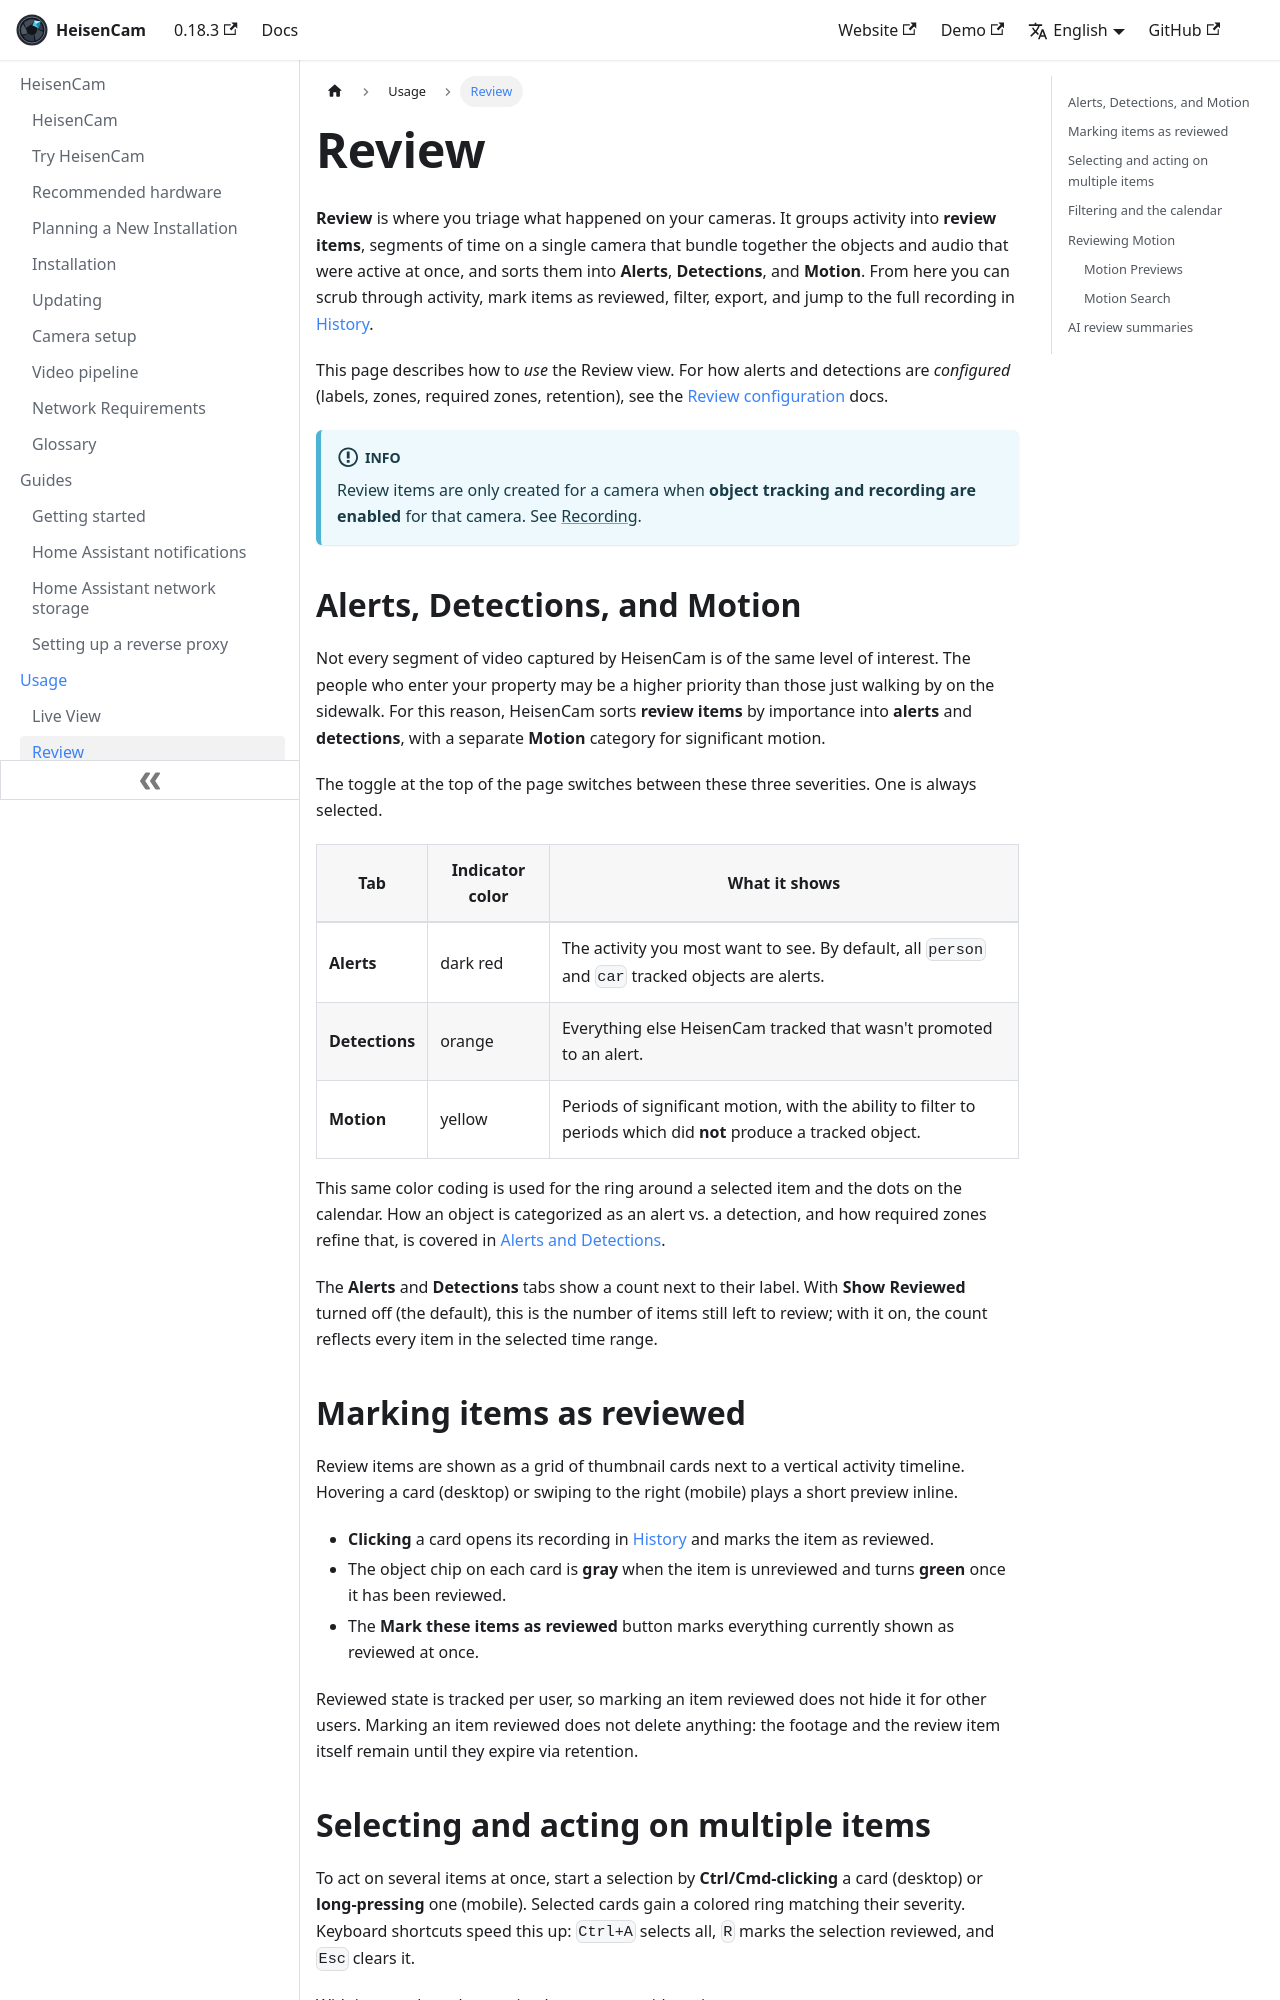

repository: kzkvv/heisencam · page: docs/usage/review/index.html · generator: docusaurus

---
id: review
title: Review
---

import NavPath from "@site/src/components/NavPath";

**Review** is where you triage what happened on your cameras. It groups activity into **review items**, segments of time on a single camera that bundle together the objects and audio that were active at once, and sorts them into **Alerts**, **Detections**, and **Motion**. From here you can scrub through activity, mark items as reviewed, filter, export, and jump to the full recording in [History](/usage/history).

This page describes how to _use_ the Review view. For how alerts and detections are _configured_ (labels, zones, required zones, retention), see the [Review configuration](/configuration/review) docs.

:::info

Review items are only created for a camera when **object tracking and recording are enabled** for that camera. See [Recording](/configuration/record).

:::

## Alerts, Detections, and Motion

Not every segment of video captured by HeisenCam is of the same level of interest. The people who enter your property may be a higher priority than those just walking by on the sidewalk. For this reason, HeisenCam sorts **review items** by importance into **alerts** and **detections**, with a separate **Motion** category for significant motion.

The toggle at the top of the page switches between these three severities. One is always selected.

| Tab            | Indicator color | What it shows                                                                                                    |
| -------------- | --------------- | ---------------------------------------------------------------------------------------------------------------- |
| **Alerts**     | dark red        | The activity you most want to see. By default, all `person` and `car` tracked objects are alerts.                |
| **Detections** | orange          | Everything else HeisenCam tracked that wasn't promoted to an alert.                                                |
| **Motion**     | yellow          | Periods of significant motion, with the ability to filter to periods which did **not** produce a tracked object. |

This same color coding is used for the ring around a selected item and the dots on the calendar. How an object is categorized as an alert vs. a detection, and how required zones refine that, is covered in [Alerts and Detections](/configuration/review#alerts-and-detections).

The **Alerts** and **Detections** tabs show a count next to their label. With **Show Reviewed** turned off (the default), this is the number of items still left to review; with it on, the count reflects every item in the selected time range.

## Marking items as reviewed

Review items are shown as a grid of thumbnail cards next to a vertical activity timeline. Hovering a card (desktop) or swiping to the right (mobile) plays a short preview inline.

- **Clicking** a card opens its recording in [History](/usage/history) and marks the item as reviewed.
- The object chip on each card is **gray** when the item is unreviewed and turns **green** once it has been reviewed.
- The **Mark these items as reviewed** button marks everything currently shown as reviewed at once.

Reviewed state is tracked per user, so marking an item reviewed does not hide it for other users. Marking an item reviewed does not delete anything: the footage and the review item itself remain until they expire via retention.

## Selecting and acting on multiple items

To act on several items at once, start a selection by **Ctrl/Cmd-clicking** a card (desktop) or **long-pressing** one (mobile). Selected cards gain a colored ring matching their severity. Keyboard shortcuts speed this up: `Ctrl+A` selects all, `R` marks the selection reviewed, and `Esc` clears it.

With items selected, an action bar appears with options to:

- **Export** the selected items (a single item exports directly; multiple items open the batch [export](/usage/exports) dialog),
- **Mark as reviewed** or **Mark as unreviewed**, and
- **Delete** them (admins only).
